Run: headless pygame with SDL's dummy video driver; simulated clock (each Clock.tick advances the game by its frame time, no real sleeping); random seed 0; keys injected as events and as key.get_pressed() state; no mouse input.
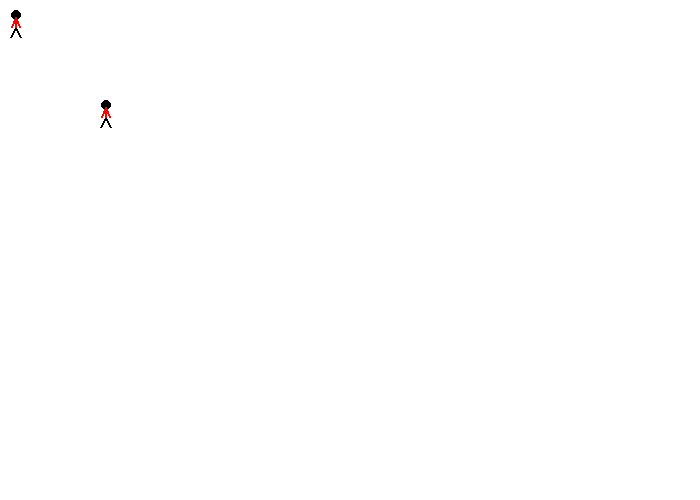
Frame 1 of 4 · flips 1–60 · no input
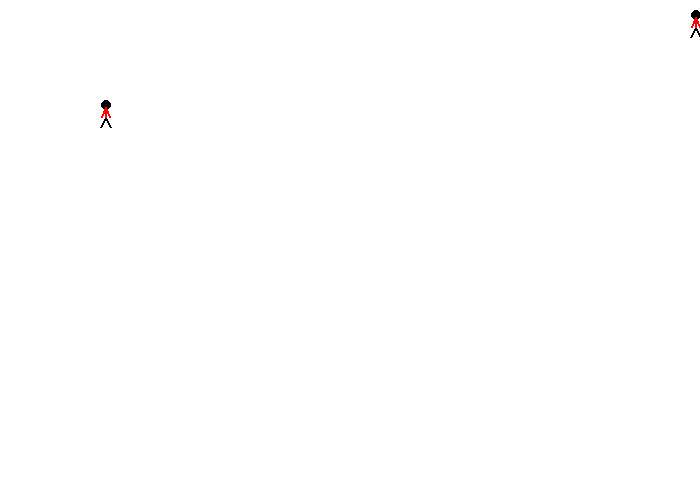
Frame 2 of 4 · flips 61–180 · tapped SPACE, RETURN · held RIGHT (→), D
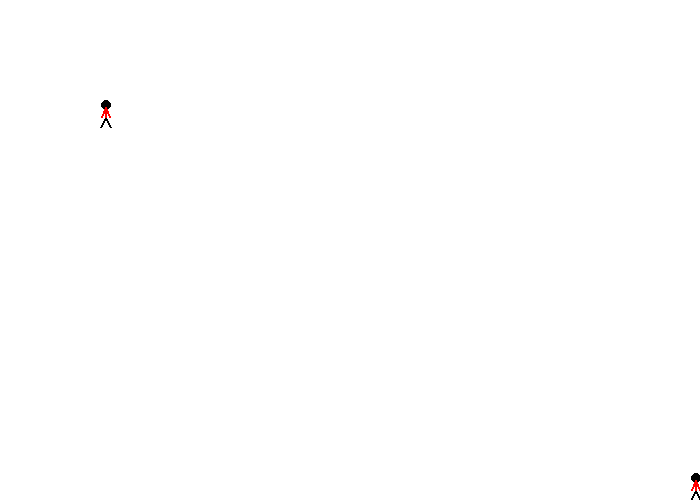
Frame 3 of 4 · flips 181–300 · held DOWN (↓), S
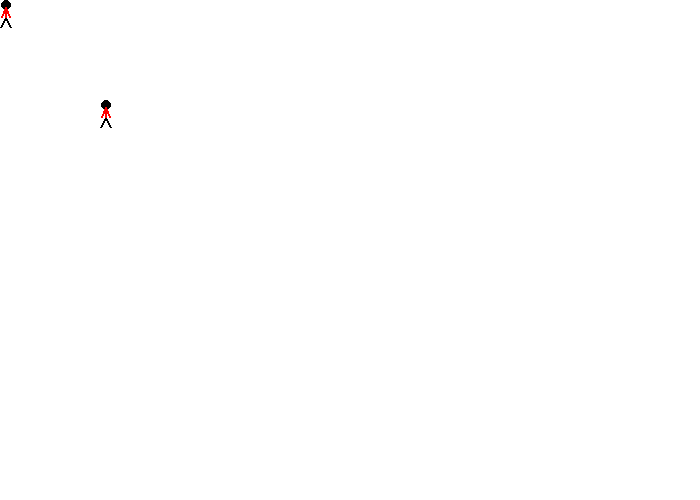
Frame 4 of 4 · flips 301–420 · held LEFT (←), A, UP (↑), W

The pygame program that drew these frames:

# Lab 10
"""
Sample Python/Pygame Programs
Simpson College Computer Science
http://programarcadegames.com/
http://simpson.edu/computer-science/
1. Create at least two different functions that draw an object to the screen. 
For example, draw_bird and draw_tree. Do not draw a stick figure, we did that one already. 
Create your own unique item. Do not simply draw a circle or rectangle. That's boring. Draw a train, or cloud, or house, T-Rex or whatever. 
But minimal work = minimal points. If you created your own object in the create-a-picture lab feel free to adapt it to this lab.
2. In Chapter 10, we talked about moving graphics with the keyboard, a game controller, and the mouse. 
Pick two of those and use them to control two different items on the screen.
3. In the case of the game controller and the keyboard, make sure to add checks so that your object does not move off-screen and get lost. 
Remember the worksheet 10 question, don't just reverse the direction like the bouncing rectangle.
"""
 
import pygame
 
# Define some colors
BLACK = (0, 0, 0)
WHITE = (255, 255, 255)
GREEN = (0, 255, 0)
RED = (255, 0, 0)
 
 
def draw_stick_figure(screen, x, y):
    # Head
    pygame.draw.ellipse(screen, BLACK, [1 + x, y, 10, 10], 0)
 
    # Legs
    pygame.draw.line(screen, BLACK, [5 + x, 17 + y], [10 + x, 27 + y], 2)
    pygame.draw.line(screen, BLACK, [5 + x, 17 + y], [x, 27 + y], 2)
 
    # Body
    pygame.draw.line(screen, RED, [5 + x, 17 + y], [5 + x, 7 + y], 2)
 
    # Arms
    pygame.draw.line(screen, RED, [5 + x, 7 + y], [9 + x, 17 + y], 2)
    pygame.draw.line(screen, RED, [5 + x, 7 + y], [1 + x, 17 + y], 2)
 
# Setup
pygame.init()
 
# Set the width and height of the screen [width,height]
size = [700, 500]
screen = pygame.display.set_mode(size)
 
pygame.display.set_caption("My Game")
 
# Loop until the user clicks the close button.
done = False
 
# Used to manage how fast the screen updates
clock = pygame.time.Clock()
 
# Hide the mouse cursor
pygame.mouse.set_visible(0)
 
# Speed in pixels per frame
x_speed = 0
y_speed = 0
 
# Current position
x_coord = 10
y_coord = 10

# Current position 2. object
x_coord2 = 100
y_coord2 = 100

# Count the joysticks the computer has
joystick_count = pygame.joystick.get_count()
if joystick_count == 0:
    # No joysticks!
    print("Error, I didn't find any joysticks.")
else:
    # Use joystick #0 and initialize it
    my_joystick = pygame.joystick.Joystick(0)
    my_joystick.init()
 
# -------- Main Program Loop -----------
while not done:
    # --- Event Processing
    for event in pygame.event.get():
        if event.type == pygame.QUIT:
            done = True
            # User pressed down on a key
 
        elif event.type == pygame.KEYDOWN:
            # Figure out if it was an arrow key. If so
            # adjust speed.
            if event.key == pygame.K_LEFT:
                x_speed = -10
            elif event.key == pygame.K_RIGHT:
                x_speed = 10
            elif event.key == pygame.K_UP:
                y_speed = -10
            elif event.key == pygame.K_DOWN:
                y_speed = 10

        # User let up on a key
        elif event.type == pygame.KEYUP:
            # If it is an arrow key, reset vector back to zero
            if event.key == pygame.K_LEFT or event.key == pygame.K_RIGHT:
                x_speed = 0
            elif event.key == pygame.K_UP or event.key == pygame.K_DOWN:
                y_speed = 0
 
    # ALL EVENT PROCESSING SHOULD GO ABOVE THIS COMMENT
 
    # ALL GAME LOGIC SHOULD GO BELOW THIS COMMENT
 
    # As long as there is a joystick
    if joystick_count != 0:
 
        # This gets the position of the axis on the game controller
        # It returns a number between -1.0 and +1.0
        horiz_axis_pos = my_joystick.get_axis(0)
        vert_axis_pos = my_joystick.get_axis(1)
 
        # Move x according to the axis. We multiply by 10
        # to speed up the movement.
        x_coord2 = x_coord2 + int(horiz_axis_pos * 10)
        y_coord2 = y_coord2 + int(vert_axis_pos * 10)

    # Move the object according to the speed vector.
    x_coord = x_coord + x_speed
    y_coord = y_coord + y_speed
    
    if x_coord < 0:
        x_coord = 0
    if x_coord > 690:
        x_coord = 690
    if y_coord < 0:
        y_coord = 0
    if y_coord > 473:
        y_coord = 473

    if x_coord2 < 0:
        x_coord2 = 0
    if x_coord2 > 690:
        x_coord2 = 690
    if y_coord2 < 0:
        y_coord2 = 0
    if y_coord2 > 473:
        y_coord2 = 473
    # ALL GAME LOGIC SHOULD GO ABOVE THIS COMMENT
 
    # ALL CODE TO DRAW SHOULD GO BELOW THIS COMMENT
 
    # --- Drawing Code
 
    # First, clear the screen to WHITE. Don't put other drawing commands
    # above this, or they will be erased with this command.
    screen.fill(WHITE)
 
    draw_stick_figure(screen, x_coord, y_coord)
    draw_stick_figure(screen, x_coord2, y_coord2)
 
    # Go ahead and update the screen with what we've drawn.
    pygame.display.flip()
 
    # Limit frames per second
    clock.tick(60)
 
# Close the window and quit.
pygame.quit()
